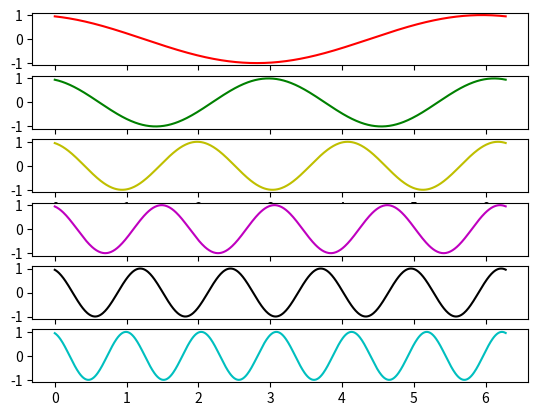

Python code for this plot:
# -*- coding: utf-8 -*-
"""
Created on Fri Jun  2 12:07:38 2017

@author: p000495138
"""

import matplotlib.pyplot as plt
import numpy as np
import time

x = np.arange(0, 2*np.pi, 0.01)
y = np.sin(x)

fig, axes = plt.subplots(nrows=6)
styles = ['r-', 'g-', 'y-', 'm-', 'k-', 'c-']
lines = [ax.plot(x, y, style)[0] for ax, style in zip(axes, styles)]

fig.show()

tstart = time.time()
for i in range(1, 20):
    for j, line in enumerate(lines, start=1):
        line.set_ydata(np.sin(j*x + i/10.0))
    fig.canvas.draw()

print('FPS:' , 20/(time.time()-tstart))